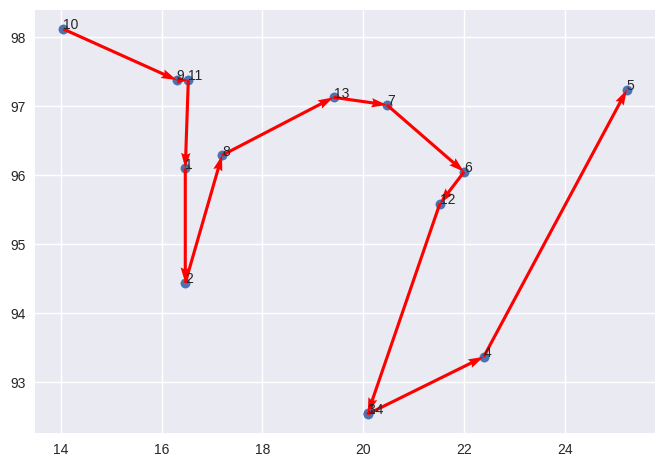
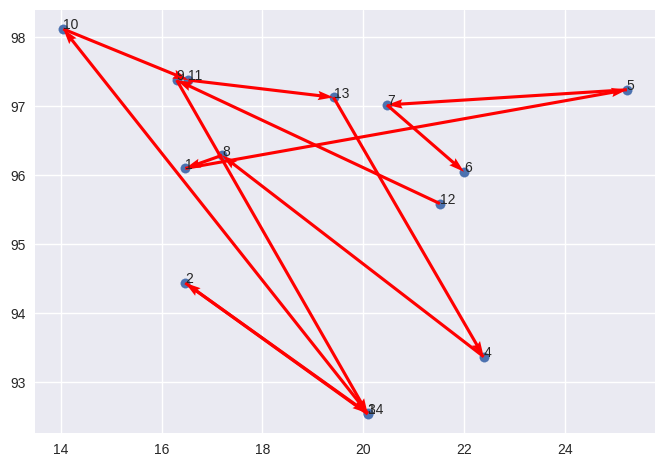
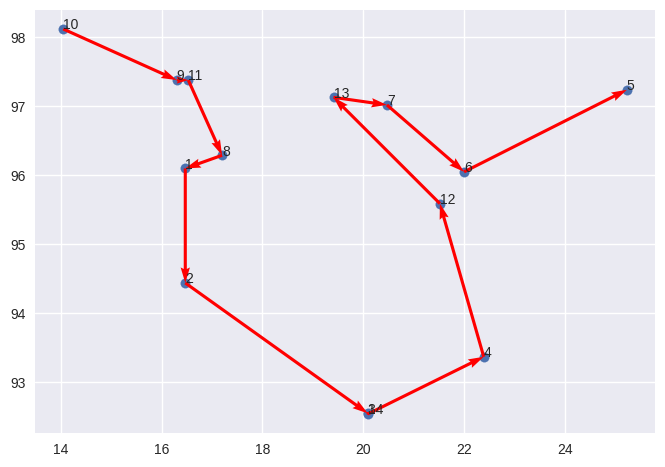
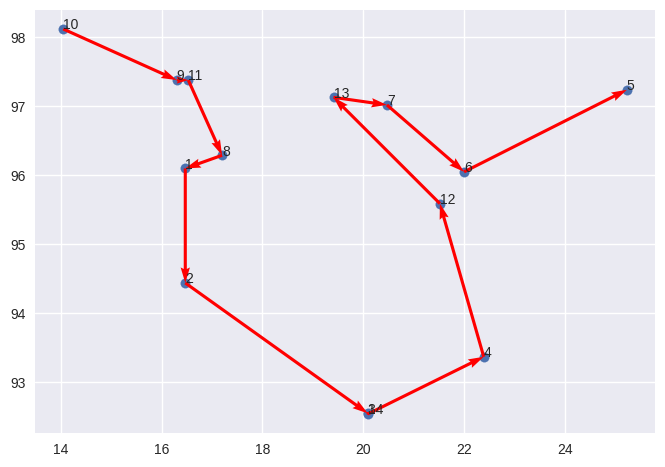

Reproduce these figures in Python, in order.
from math import floor
from typing import TypeAlias, Any
import numpy as np
from numpy import float64, int64
import numpy.typing as npt
import matplotlib.pyplot as plt  # 导入所需要的库

ArrayF: TypeAlias = npt.NDArray[float64]
ArrayI: TypeAlias = npt.NDArray[int64]

plt.style.use("seaborn-v0_8")

class Gena_TSP:
    def __init__(
        self,
        data: ArrayF,
        maxgen: int = 200,
        size_pop: int = 200,
        cross_prob: float = 0.9,
        pmuta_prob: float = 0.01,
        select_prob: float = 0.8,
    ) -> None:
        self.maxgen: int = maxgen  # 最大迭代次数
        self.size_pop: int = size_pop  # 群体个数
        self.cross_prob: float = cross_prob  # 交叉概率
        self.pmuta_prob: float = pmuta_prob  # 变异概率
        self.select_prob: float = select_prob  # 选择概率

        self.data: ArrayF = data  # 城市的坐标数据
        self.num: int = len(data)  # 城市个数 对应染色体长度
        # 城市间距离的矩阵
        self.matrix_distance: ArrayF = self.matrix_dis()
        # 距离矩阵n*n, 第[i,j]个元素表示城市i到j距离matrix_dis函数见下文

        self.select_num: int = max(floor(self.size_pop * self.select_prob + 0.5), 2)
        # 通过选择概率确定子代的选择个数

        self.chrom: ArrayI = np.array([0] * self.size_pop * self.num).reshape(
            self.size_pop, self.num
        )
        self.sub_sel: ArrayI = np.array([0] * self.select_num * self.num).reshape(
            self.select_num, self.num
        )
        # 父代和子代群体的初始化（不直接用np.zeros是为了保证单个染色体的编码为整数，np.zeros对应的数据类型为浮点型）
        # 可以考虑用np.zeros创建矩阵，再用astype(int)转换为整数型
        # self.chrom: ArrayI = np.zeros((self.size_pop, self.num)).astype(
        #     int64
        # )
        # self.sub_sel: ArrayI = np.zeros((self.size_pop, self.num)).astype(
        #     int64
        # )

        # 存储群体中最优染色体的路径总长度，对应单个染色体的适应度就是其倒数
        self.fitness: ArrayF = np.zeros(self.size_pop)

        # 保存每一步的群体的最优路径和距离
        self.best_fit: list[Any] = []
        self.best_path: list[Any] = []

    def matrix_dis(self) -> ArrayF:
        """
        计算城市间的距离函数，得到一个矩阵
        """
        res: ArrayF = np.zeros((self.num, self.num))  # 初始化各点距离矩阵，默认为0.0
        for i in range(self.num):  # 循环选择每个点
            for j in range(i + 1, self.num):  # 再循环选择之后的点
                res[i, j] = np.linalg.norm(
                    self.data[i, :] - self.data[j, :]
                )  # 计算两个点之间的距离，并写入到相应点
                res[j, i] = res[i, j]  # 写入到斜对称的点
        return res

    def rand_chrom(self) -> None:
        """
        随机产生初始化群体函数
        """
        rand_ch: ArrayI = np.array(range(self.num))  # 生成一条初始染色体，对应初始的城市排序
        for i in range(self.size_pop):  # 循环生成size_pop条染色体
            np.random.shuffle(rand_ch)  # 打乱初始排序
            self.chrom[i, :] = rand_ch  # 写入相应位置
            self.fitness[i] = self.comp_fit(rand_ch)  # 将每一条染色体的路径距离值写入fitness矩阵

    def comp_fit(self, one_path: ArrayI) -> float:
        """
        计算单个染色体的路径距离值，可利用该函数更新self.fittness
        """
        # res: ArrayF = np.array(0., dtype=float64)
        res: float = 0.0  # 生成单条染色的路径距离值的总和，默认为0
        for i in range(self.num - 1):  # 循环选择出每一个点，即每一个城市
            # 查询得到相邻两个点之间的距离，并加入总和
            res += float(self.matrix_distance[one_path[i], one_path[i + 1]])
        # 查询得到最后一个点和第一个点之间的距离，并加入总和。可能会删除
        # res += float(self.matrix_distance[one_path[-1], one_path[0]])
        return res

    def out_path(self, one_path: ArrayI) -> str:
        """
        路径可视化函数，注意程序的索引值要比现实减1
        """
        res: str = str(one_path[0] + 1) + "-->"  # 第一个点
        for i in range(1, self.num):  # 加入之后所有点
            res += str(one_path[i] + 1) + "-->"
        # res += str(one_path[0] + 1) + "\n"  # 加入最后一个点和第一个点。可能会删除
        return res
        # print(res)

    def select_sub(self) -> None:
        """
        子代选取，根据选中概率与对应的适应度函数，采用随机遍历选择方法
        """
        fit: ArrayF = 1 / self.fitness  # 适应度等于路径距离值的倒数。获得适应度矩阵
        cumsum_fit: ArrayF = np.cumsum(fit)  # 获得适应度累加的矩阵
        pick: ArrayF = (
            cumsum_fit[-1]
            / self.select_num
            * (np.random.rand() + np.array(range(self.select_num)))
        )
        # 生成从父代染色体群体中选择select_num数量的选中概率矩阵
        i: int = 0  # i是染色体数量的索引，j是选择出的染色体数量的索引
        j: int = 0  # i是染色体数量的索引，j是选择出的染色体数量的索引
        index: list[int] = []  # 选择出的染色体所在索引的列表
        while i < self.size_pop and j < self.select_num:
            # 遍历所有的染色体。如果当前染色体的累计适应度超过当前选择的概率，
            # 则将当前染色体的索引放入选择染色体列表；否则查看下一条
            if cumsum_fit[i] >= pick[j]:
                index.append(i)
                j += 1
            else:
                i += 1
        self.sub_sel = self.chrom[index, :]  # 将选择出的染色体放置到子代群体

    # 交叉，依概率对子代个体进行交叉操作
    def cross_sub(self) -> None:
        # 根据子代选择数量的奇偶，确定子代群体中参与交叉的染色体的索引
        if self.select_num % 2 == 0:
            num = range(0, self.select_num, 2)
        else:
            num = range(0, self.select_num - 1, 2)
        for i in num:
            if self.select_prob > np.random.rand():
                # 如果选择概率超过某个值，则当前的染色体发生交叉
                self.sub_sel[i, :], self.sub_sel[i + 1, :] = self.intercross(
                    self.sub_sel[i, :], self.sub_sel[i + 1, :]
                )

    def intercross(self, ind_a: ArrayI, ind_b: ArrayI) -> tuple[ArrayI, ArrayI]:  # type: ignore
        # 随机生成两个整数作为交叉的基因索引范围，上限是基因数量
        r1: int = np.random.randint(low=0, high=self.num)  # type: ignore
        r2: int = np.random.randint(low=0, high=self.num)  # type: ignore
        while r1 == r2:
            # 避免两个整数是一样的
            r2: int = np.random.randint(low=0, high=self.num)  # type: ignore
        left: int = min(r1, r2)  # 基因索引左边值
        right: int = max(r1, r2)  # 基因索引左边值
        # 复制两条参与交叉的染色体
        ind_a1: ArrayI = ind_a.copy()
        ind_b1: ArrayI = ind_b.copy()
        for i in range(left, right + 1):
            # 再次复制两条参与交叉的染色体
            ind_a2: ArrayI = ind_a.copy()
            ind_b2: ArrayI = ind_b.copy()
            # 交换两条不同染色体上相同索引的基因
            ind_a[i] = ind_b1[i]
            ind_b[i] = ind_a1[i]
            # 查找两条染色体中与当前索引i上的基因相同的其他基因的索引
            # 旨在避免染色体上出现重复的基因
            x: ArrayI = np.argwhere(ind_a == ind_a[i])
            y: ArrayI = np.argwhere(ind_b == ind_b[i])
            # 如果染色体上出现重复基因
            # 则将非当前索引i之外的其他索引的值，都还原为对应染色体上原来的值
            if len(x) == 2:
                ind_a[x[x != i]] = ind_a2[i]
            if len(y) == 2:
                ind_b[y[y != i]] = ind_b2[i]
            return ind_a, ind_b

    def mutation_sub(self) -> None:
        """变异模块"""
        for i in range(self.select_num):
            if np.random.rand() <= self.cross_prob:
                # 随机生成两个整数作为变异的基因索引，上限是基因数量
                r1: int = np.random.randint(low=0, high=self.num)  # type: ignore
                r2: int = np.random.randint(low=0, high=self.num)  # type: ignore
                while r1 == r2:
                    # 避免两个整数是一样的
                    r2: int = np.random.randint(low=0, high=self.num)  # type: ignore
                # 交换当前染色体上两个位置的基因
                self.sub_sel[i, [r1, r2]] = self.sub_sel[i, [r2, r1]]

    def reverse_sub(self) -> None:
        """进化逆转"""
        for i in range(self.select_num):
            # 随机生成两个整数作为交换的基因索引，上限是基因数量
            r1: int = np.random.randint(low=0, high=self.num)  # type: ignore
            r2: int = np.random.randint(low=0, high=self.num)  # type: ignore
            while r1 == r2:
                # 避免两个整数是一样的
                r2: int = np.random.randint(low=0, high=self.num)  # type: ignore
            left: int = min(r1, r2)  # 基因索引左边值
            right: int = max(r1, r2)  # 基因索引右边值
            sel: ArrayI = self.sub_sel[i, :].copy()  # 复制当前染色体
            sel[left : right + 1] = self.sub_sel[i, left : right + 1][
                ::-1
            ]  # 颠倒当前染色体的指定基因范围
            # 如果当前逆转的染色体的适应度超过原来的染色体，则替换为当前染色体
            if self.comp_fit(sel) < self.comp_fit(self.sub_sel[i, :]):
                self.sub_sel[i, :] = sel

    def reins(self) -> None:
        """子代插入父代，得到相同规模的新群体"""
        # 获得倒置的群体中每个染色体的路径总长度的索引矩阵
        index: ArrayI = np.argsort(self.fitness)[::-1]
        # 选择索引矩阵中指定选择数量的索引，并保存为子代
        self.chrom[index[: self.select_num], :] = self.sub_sel

    def draw_path(self, path: ArrayI) -> None:
        ## 绘制路径图
        fig1, ax = plt.subplots()  # type: ignore
        x: ArrayF = self.data[:, 0]
        y: ArrayF = self.data[:, 1]
        ax.scatter(x, y, linewidths=0.1)  # type: ignore
        for i, txt in enumerate(range(1, len(self.data) + 1)):
            ax.annotate(txt, (x[i], y[i]))  # type: ignore
        # res = self.chrom[g]
        # res: ArrayI = self.best_path[g]
        x0: ArrayF = x[path]
        y0: ArrayF = y[path]
        for i in range(len(self.data) - 1):
            plt.quiver(x0[i], y0[i], x0[i + 1] - x0[i], y0[i + 1] - y0[i], color="r", width=0.005, angles="xy", scale=1, scale_units="xy")  # type: ignore
        # plt.quiver(x0[-1], y0[-1],x0[0]-x0[-1], y0[0]-y0[-1], color='r', width=0.005,angles='xy',scale=1, scale_units='xy') # type: ignore
        # plt.show() # type: ignore


# 路径坐标为
data: ArrayF = np.array(
    [
        16.47,
        96.10,
        16.47,
        94.44,
        20.09,
        92.54,
        22.39,
        93.37,
        25.23,
        97.24,
        22.00,
        96.05,
        20.47,
        97.02,
        17.20,
        96.29,
        16.30,
        97.38,
        14.05,
        98.12,
        16.53,
        97.38,
        21.52,
        95.59,
        19.41,
        97.13,
        20.09,
        92.55,
    ]
).reshape(14, 2)

Path_short: Gena_TSP = Gena_TSP(data=data, maxgen=200)  # 根据位置坐标，生成一个遗传算法类
Path_short.rand_chrom() # 初始化父类
print(Path_short.out_path(Path_short.chrom[0,:]))
print('初始染色体的路程: '+str( Path_short.fitness[0]))

#循环迭代遗传过程
for i in range(Path_short.maxgen):
    Path_short.select_sub()   #选择子代
    Path_short.cross_sub()    #交叉
    Path_short.mutation_sub() #变异
    Path_short.reverse_sub()  #进化逆转
    Path_short.reins()        #子代插入
    #重新计算新群体的距离值
    for j in range(Path_short.size_pop):
        Path_short.fitness[j] = Path_short.comp_fit(Path_short.chrom[j,:])  # type: ignore
     
    #每隔四十步显示当前群体的最优路径
    index: int = int(Path_short.fitness.argmin())
    if (i + 1) % 40 == 0:
        print('第'+str(i+1)+'步后的最短的路程: '+str(Path_short.fitness[index]))
        print('第'+str(i+1)+'步后的最优路径:')
        # Path_short.out_path(Path_short.chrom[index,:])# 显示每一步的最优路径
        print(Path_short.out_path(Path_short.chrom[index,:]))# 显示每一步的最优路径
    
    #存储每一步的最优路径及距离
    Path_short.best_fit.append(Path_short.fitness[index]) # type: ignore
    Path_short.best_path.append(Path_short.chrom[index,:]) # type: ignore

print("最优路径：")
print(Path_short.out_path(Path_short.best_path[-1]))
print(f"最优路径的路程：{Path_short.best_fit[-1]}")

Path_short.draw_path(Path_short.best_path[-1])

from typing import TypeAlias
import numpy as np
from numpy import float64, int64
import numpy.typing as npt
import matplotlib.pyplot as plt  # 导入所需要的库

ArrayF: TypeAlias = npt.NDArray[float64]
ArrayI: TypeAlias = npt.NDArray[int64]

plt.style.use("seaborn-v0_8")

class Hybrid_POS_TSP:
    def __init__(self, data: ArrayF, num_pop: int = 200) -> None:
        self.num_pop: int = num_pop  # 群体个数
        self.data: ArrayF = data        # 城市坐标
        self.num: int =len(data)     # 城市个数

        # 群体的初始化和路径的初始化         
        self.chrom: ArrayI = np.array([0] * self.num_pop * self.num).reshape(self.num_pop, self.num)
        self.fitness: list[float] = [0.0] * self.num_pop

        # 保存每一步的群体的最优路径和距离
        self.best_fit: list[float] = []
        self.best_chrom: list[ArrayI] = []
        
        # 路径矩阵，函数matrix_dis同遗传算法
        self.matrix_distance: ArrayF = self.matrix_dis()

    def matrix_dis(self) -> ArrayF:
        """
        计算城市间的距离函数，得到一个矩阵
        """
        res: ArrayF = np.zeros((self.num, self.num))  # 初始化各点距离矩阵，默认为0.0
        for i in range(self.num):  # 循环选择每个点
            for j in range(i + 1, self.num):  # 再循环选择之后的点
                res[i, j] = np.linalg.norm(
                    self.data[i, :] - self.data[j, :]
                )  # 计算两个点之间的距离，并写入到相应点
                res[j, i] = res[i, j]  # 写入到斜对称的点
        return res

    def rand_chrom(self) -> None:
        """
        随机产生初始化群体函数
        """
        rand_ch: ArrayI = np.array(range(self.num))  # 生成一条初始染色体，对应初始的城市排序
        for i in range(self.num_pop):  # 循环生成size_pop条染色体
            np.random.shuffle(rand_ch)  # 打乱初始排序
            self.chrom[i, :] = rand_ch  # 写入相应位置
            self.fitness[i] = self.comp_fit(rand_ch)  # 将每一条染色体的路径距离值写入fitness矩阵

    def comp_fit(self, one_path: ArrayI) -> float:
        """
        计算单个染色体的路径距离值，可利用该函数更新self.fittness
        """
        # res: ArrayF = np.array(0., dtype=float64)
        res: float = 0.0  # 生成单条染色的路径距离值的总和，默认为0
        for i in range(self.num - 1):  # 循环选择出每一个点，即每一个城市
            # 查询得到相邻两个点之间的距离，并加入总和
            res += float(self.matrix_distance[one_path[i], one_path[i + 1]])
        # 查询得到最后一个点和第一个点之间的距离，并加入总和。可能会删除
        # res += float(self.matrix_distance[one_path[-1], one_path[0]])
        return res

    def out_path(self, one_path: ArrayI) -> str:
        """
        路径可视化函数，注意程序的索引值要比现实减1
        """
        res: str = str(one_path[0] + 1) + "-->"  # 第一个点
        for i in range(1, self.num):  # 加入之后所有点
            res += str(one_path[i] + 1) + "-->"
        # res += str(one_path[0] + 1) + "\n"  # 加入最后一个点和第一个点。可能会删除
        return res
        # print(res)

    def cross_1(self, path: ArrayI, best_path: ArrayI) -> ArrayI:
        '''两条路径的交叉函数'''
        r1: int = np.random.randint(self.num) # type: ignore
        r2: int = np.random.randint(self.num) # type: ignore
        while r2 == r1:
            r2 = np.random.randint(self.num) # type: ignore

        left: int = min(r1, r2)
        right: int = max(r1, r2)
        cross: ArrayI = best_path[left:right + 1]
        for i in range(right - left + 1):
            for k in range(self.num):
                if path[k] == cross[i]:
                    path[k:self.num - 1] = path[k + 1:self.num]
                    path[-1] = 0
        path[self.num - right + left - 1:self.num] = cross
        return path

    def mutation(self, path: ArrayI) -> ArrayI:
        '''变异'''
        r1: int = np.random.randint(self.num) # type: ignore
        r2: int = np.random.randint(self.num) # type: ignore
        while r2 == r1:
            r2: int = np.random.randint(self.num) # type: ignore
        path[r1], path[r2] = path[r2], path[r1]
        return path

    def draw_path(self, path: ArrayI) -> None:
        ## 绘制路径图
        fig1, ax = plt.subplots()  # type: ignore
        x: ArrayF = self.data[:, 0]
        y: ArrayF = self.data[:, 1]
        ax.scatter(x, y, linewidths=0.1)  # type: ignore
        for i, txt in enumerate(range(1, len(self.data) + 1)):
            ax.annotate(txt, (x[i], y[i]))  # type: ignore
        res = path
        x0: ArrayF = x[res]
        y0: ArrayF = y[res]
        for i in range(len(self.data) - 1):
            plt.quiver(x0[i], y0[i], x0[i + 1] - x0[i], y0[i + 1] - y0[i], color="r", width=0.005, angles="xy", scale=1, scale_units="xy")  # type: ignore
        # plt.quiver(x0[-1], y0[-1],x0[0]-x0[-1], y0[0]-y0[-1], color='r', width=0.005,angles='xy',scale=1, scale_units='xy') # type: ignore
        # plt.show() # type: ignore


# 路径坐标为
data: ArrayF = np.array(
    [
        16.47,
        96.10,
        16.47,
        94.44,
        20.09,
        92.54,
        22.39,
        93.37,
        25.23,
        97.24,
        22.00,
        96.05,
        20.47,
        97.02,
        17.20,
        96.29,
        16.30,
        97.38,
        14.05,
        98.12,
        16.53,
        97.38,
        21.52,
        95.59,
        19.41,
        97.13,
        20.09,
        92.55,
    ]
).reshape(14, 2)

Path_short: Hybrid_POS_TSP = Hybrid_POS_TSP(data) #混合粒子群算法类
Path_short.rand_chrom() #初始化种群

print(Path_short.chrom)
print('初始染色体的路程: '+str( Path_short.fitness[0]))


Path_short.draw_path(Path_short.chrom[0])

#存储个体极值的路径和距离
best_P_chrom: ArrayI = Path_short.chrom.copy()
best_P_fit: list[float] = Path_short.fitness.copy()

min_index: int = int(np.argmin(Path_short.fitness)) # 获得距离最短的路径所在的索引

# 存储当前一代的种群极值的路径和距离
best_G_chrom: ArrayI = Path_short.chrom[min_index, :]
best_G_fit: float = Path_short.fitness[min_index]

# 存储每一步迭代后的最优路径和距离
Path_short.best_chrom.append(best_G_chrom)
Path_short.best_fit.append(best_G_fit)

# 复制当前群体进行交叉变异
x_new: ArrayI = Path_short.chrom.copy()


# 迭代
for i in range(200):
    # 更新当前的个体极值
    for j in range(Path_short.num_pop):
        # 如果每条染色体的距离小于
        if Path_short.fitness[j] < best_P_fit[j]:
            best_P_fit[j] = Path_short.fitness[j]
            best_P_chrom[j,:] = Path_short.chrom[j,:]
    # 更新当前种群的群体极值
    min_index = int(np.argmin(Path_short.fitness))
    best_G_chrom: ArrayI = Path_short.chrom[min_index,:]
    best_G_fit: float = Path_short.fitness[min_index]
    
    # 更新每一步迭代后的全局最优路径和解
    if best_G_fit < Path_short.best_fit[-1]:
        Path_short.best_fit.append(best_G_fit)
        Path_short.best_chrom.append(best_G_chrom)
    else:
        Path_short.best_fit.append(Path_short.best_fit[-1])
        Path_short.best_chrom.append(Path_short.best_chrom[-1])
     
    # 将每个个体与个体极值和当前的群体极值进行交叉
    for j in range(Path_short.num_pop):
        # 与个体极值交叉
        x_new[j,:] = Path_short.cross_1(x_new[j,:], best_P_chrom[j,:]) # type: ignore
        fit = Path_short.comp_fit(x_new[j,:])
        # 判断是否保留
        if fit < Path_short.fitness[j]:
            Path_short.chrom[j,:] = x_new[j,:]
            Path_short.fitness[j] = fit
        # 与当前极值交叉            
        x_new[j,:] = Path_short.cross_1(x_new[j,:], best_G_chrom) # type: ignore
        fit: float = Path_short.comp_fit(x_new[j,:])
        if fit < Path_short.fitness[j]:
            Path_short.chrom[j,:] = x_new[j,:]
            Path_short.fitness[j] = fit
        # 变异
        x_new[j,:] = Path_short.mutation(x_new[j,:]) # type: ignore
        fit: float = Path_short.comp_fit(x_new[j,:])   
        if fit <= Path_short.fitness[j]:
            Path_short.chrom[j] = x_new[j,:]
            Path_short.fitness[j] = fit
            
    if (i + 1) % 20 == 0:
        print('第'+str(i + 1)+'步后的最短的路程: '+str(Path_short.fitness[min_index]))
        print('第'+str(i + 1)+'步后的最优路径:')
        print(Path_short.out_path(Path_short.chrom[min_index,:])) # 显示每一步的最优路径


Path_short.draw_path(Path_short.best_chrom[-1])

from typing import TypeAlias, Any
import numpy as np
from numpy import float64, int64
import numpy.typing as npt
import matplotlib.pyplot as plt  # 导入所需要的库

ArrayF: TypeAlias = npt.NDArray[float64]
ArrayI: TypeAlias = npt.NDArray[int64]

plt.style.use("seaborn-v0_8")

class SA_TSP:
    def __init__(self, data: ArrayF, T: int | float =1000, T_end: float = 1e-3, L: int = 200, r: float = 0.9) -> None:
        self.T: int | float = T  #初始温度
        self.T_end: float = T_end  #终止温度
        self.data: ArrayF = data #位置坐标
        self.num: int = len(data) #城市个数
        self.L: int = L      # 每一个温度下的链长
        self.r: float = r  #降温速率
        #距离矩阵
        self.matrix_distance: ArrayF = self.matrix_dis()

        
        self.chrom: ArrayI = np.array([0] * self.num) #初始化路径和距离
        self.fitness = 0.0
        # self.fitness: ArrayF = np.array([0.0] * self.num)

        self.new_chrom: ArrayI = np.array([0] * self.num) #变换后的路径和距离
        # self.new_fitness: ArrayF = np.array([0.0] * self.num)
        self.new_fitness = 0.0

        self.best_chrom: list[ArrayI] = []
        self.best_fit: list[Any] = []

    def matrix_dis(self) -> ArrayF:
        """
        计算城市间的距离函数，得到一个矩阵
        """
        res: ArrayF = np.zeros((self.num, self.num))  # 初始化各点距离矩阵，默认为0.0
        for i in range(self.num):  # 循环选择每个点
            for j in range(i + 1, self.num):  # 再循环选择之后的点
                res[i, j] = np.linalg.norm(
                    self.data[i, :] - self.data[j, :]
                )  # 计算两个点之间的距离，并写入到相应点
                res[j, i] = res[i, j]  # 写入到斜对称的点
        return res

    # def rand_chrom(self) -> None:
    #     """
    #     随机产生初始化群体函数
    #     """
    #     rand_ch: ArrayI = np.array(range(self.num))  # 生成一条初始染色体，对应初始的城市排序
    #     for i in range(self.L):  # 循环生成L条染色体
    #         np.random.shuffle(rand_ch)  # 打乱初始排序
    #         # self.chrom[i, :] = rand_ch  # 写入相应位置
    #         self.chrom[i] = rand_ch  # 写入相应位置
    #         self.fitness[i] = self.comp_fit(rand_ch)  # 将每一条染色体的路径距离值写入fitness矩阵

    def rand_chrom(self) -> None:
        """
        随机产生初始化群体函数
        """
        rand_ch: ArrayI = np.array(range(self.num))  # 生成一条初始染色体，对应初始的城市排序
        np.random.shuffle(rand_ch)  # 打乱初始排序
        self.chrom = rand_ch  # 写入相应位置
        self.fitness = self.comp_fit(rand_ch)  # 将每一条染色体的路径距离值写入fitness

    def comp_fit(self, one_path: ArrayI) -> float:
        """
        计算单个染色体的路径距离值，可利用该函数更新self.fittness
        """
        # res: ArrayF = np.array(0., dtype=float64)
        res: float = 0.0  # 生成单条染色的路径距离值的总和，默认为0
        for i in range(self.num - 1):  # 循环选择出每一个点，即每一个城市
            # 查询得到相邻两个点之间的距离，并加入总和
            res += float(self.matrix_distance[one_path[i], one_path[i + 1]])
        # 查询得到最后一个点和第一个点之间的距离，并加入总和。可能会删除
        # res += float(self.matrix_distance[one_path[-1], one_path[0]])
        return res

    def out_path(self, one_path: ArrayI) -> str:
        """
        路径可视化函数，注意程序的索引值要比现实减1
        """
        res: str = str(one_path[0] + 1) + "-->"  # 第一个点
        for i in range(1, self.num):  # 加入之后所有点
            res += str(one_path[i] + 1) + "-->"
        # res += str(one_path[0] + 1) + "\n"  # 加入最后一个点和第一个点。可能会删除
        return res
        # print(res)

    def new_way_1(self) -> None:
        '''更新交换后的路径和距离'''
        self.new_chrom = self.chrom.copy()
        r1: int = np.random.randint(self.num) # type: ignore
        r2: int = np.random.randint(self.num) # type: ignore
        while r2 == r1:
            r2: int = np.random.randint(self.num) # type: ignore
        self.new_chrom[r1], self.new_chrom[r2] =  self.new_chrom[r2], self.new_chrom[r1]
        self.new_fitness: float = self.comp_fit(self.new_chrom)

    def metropolis(self) -> None:
        '''更新交换后的路径和距离'''
        ds: float = self.new_fitness-self.fitness
        if ds < 0:
            #新路径更短 接受为新解
            self.chrom = self.new_chrom.copy() #数组直接赋值会共享内存 采用copy避免
            self.fitness: float = self.new_fitness
        else:
            if np.exp(-ds / self.T) > np.random.rand():
                self.chrom = self.new_chrom.copy()
                self.fitness: float = self.new_fitness

    def draw_path(self, path: ArrayI) -> None:
        ## 绘制路径图
        fig1, ax = plt.subplots()  # type: ignore
        x: ArrayF = self.data[:, 0]
        y: ArrayF = self.data[:, 1]
        ax.scatter(x, y, linewidths=0.1)  # type: ignore
        for i, txt in enumerate(range(1, len(self.data) + 1)):
            ax.annotate(txt, (x[i], y[i]))  # type: ignore
        res = path
        x0: ArrayF = x[res]
        y0: ArrayF = y[res]
        for i in range(len(self.data) - 1):
            plt.quiver(x0[i], y0[i], x0[i + 1] - x0[i], y0[i + 1] - y0[i], color="r", width=0.005, angles="xy", scale=1, scale_units="xy")  # type: ignore
        # plt.quiver(x0[-1], y0[-1],x0[0]-x0[-1], y0[0]-y0[-1], color='r', width=0.005,angles='xy',scale=1, scale_units='xy') # type: ignore
        # plt.show() # type: ignore


# 路径坐标为
data: ArrayF = np.array(
    [
        16.47,
        96.10,
        16.47,
        94.44,
        20.09,
        92.54,
        22.39,
        93.37,
        25.23,
        97.24,
        22.00,
        96.05,
        20.47,
        97.02,
        17.20,
        96.29,
        16.30,
        97.38,
        14.05,
        98.12,
        16.53,
        97.38,
        21.52,
        95.59,
        19.41,
        97.13,
        20.09,
        92.55,
    ]
).reshape(14, 2)

Path_short = SA_TSP(data, T=5000, r=0.9, L=400) 
Path_short.rand_chrom()  #初始化路径

print(Path_short.out_path(Path_short.chrom))

print("最佳染色体的路径：")
print(Path_short.out_path(Path_short.chrom))
print('初始染色体的路程: '+str( Path_short.fitness))
# 存储最退火过程中的最优路径变化
Path_short.best_chrom = [Path_short.chrom]
Path_short.best_fit = [Path_short.fitness]

while Path_short.T > Path_short.T_end:
    chrom: list[Any] = []
    fit: list[Any] = []   #存储每一个退火过程的路径和距离找寻最优

    for i in range(Path_short.L):
        Path_short.new_way_1()  #变换产生新路径
        Path_short.metropolis()  #判断是否接受新路径
        
        chrom.append(Path_short.chrom)
        fit.append(Path_short.fitness)
    
    #存储该步迭代后的最优路径
    index: int = int(np.argmin(fit))
    if fit[index] >= Path_short.best_fit[-1]:
        Path_short.best_fit.append(Path_short.best_fit[-1])
        Path_short.best_chrom.append(Path_short.best_chrom[-1])
    else:
        Path_short.best_chrom.append(chrom[index])
        Path_short.best_fit.append(fit[index])
        
    #更新温度
    Path_short.T *= Path_short.r

print("最佳染色体的路径：")
print(Path_short.out_path(Path_short.best_chrom[-1]))
print('最佳染色体的路程: '+str( Path_short.best_fit[-1]))

Path_short.draw_path(Path_short.best_chrom[-1])